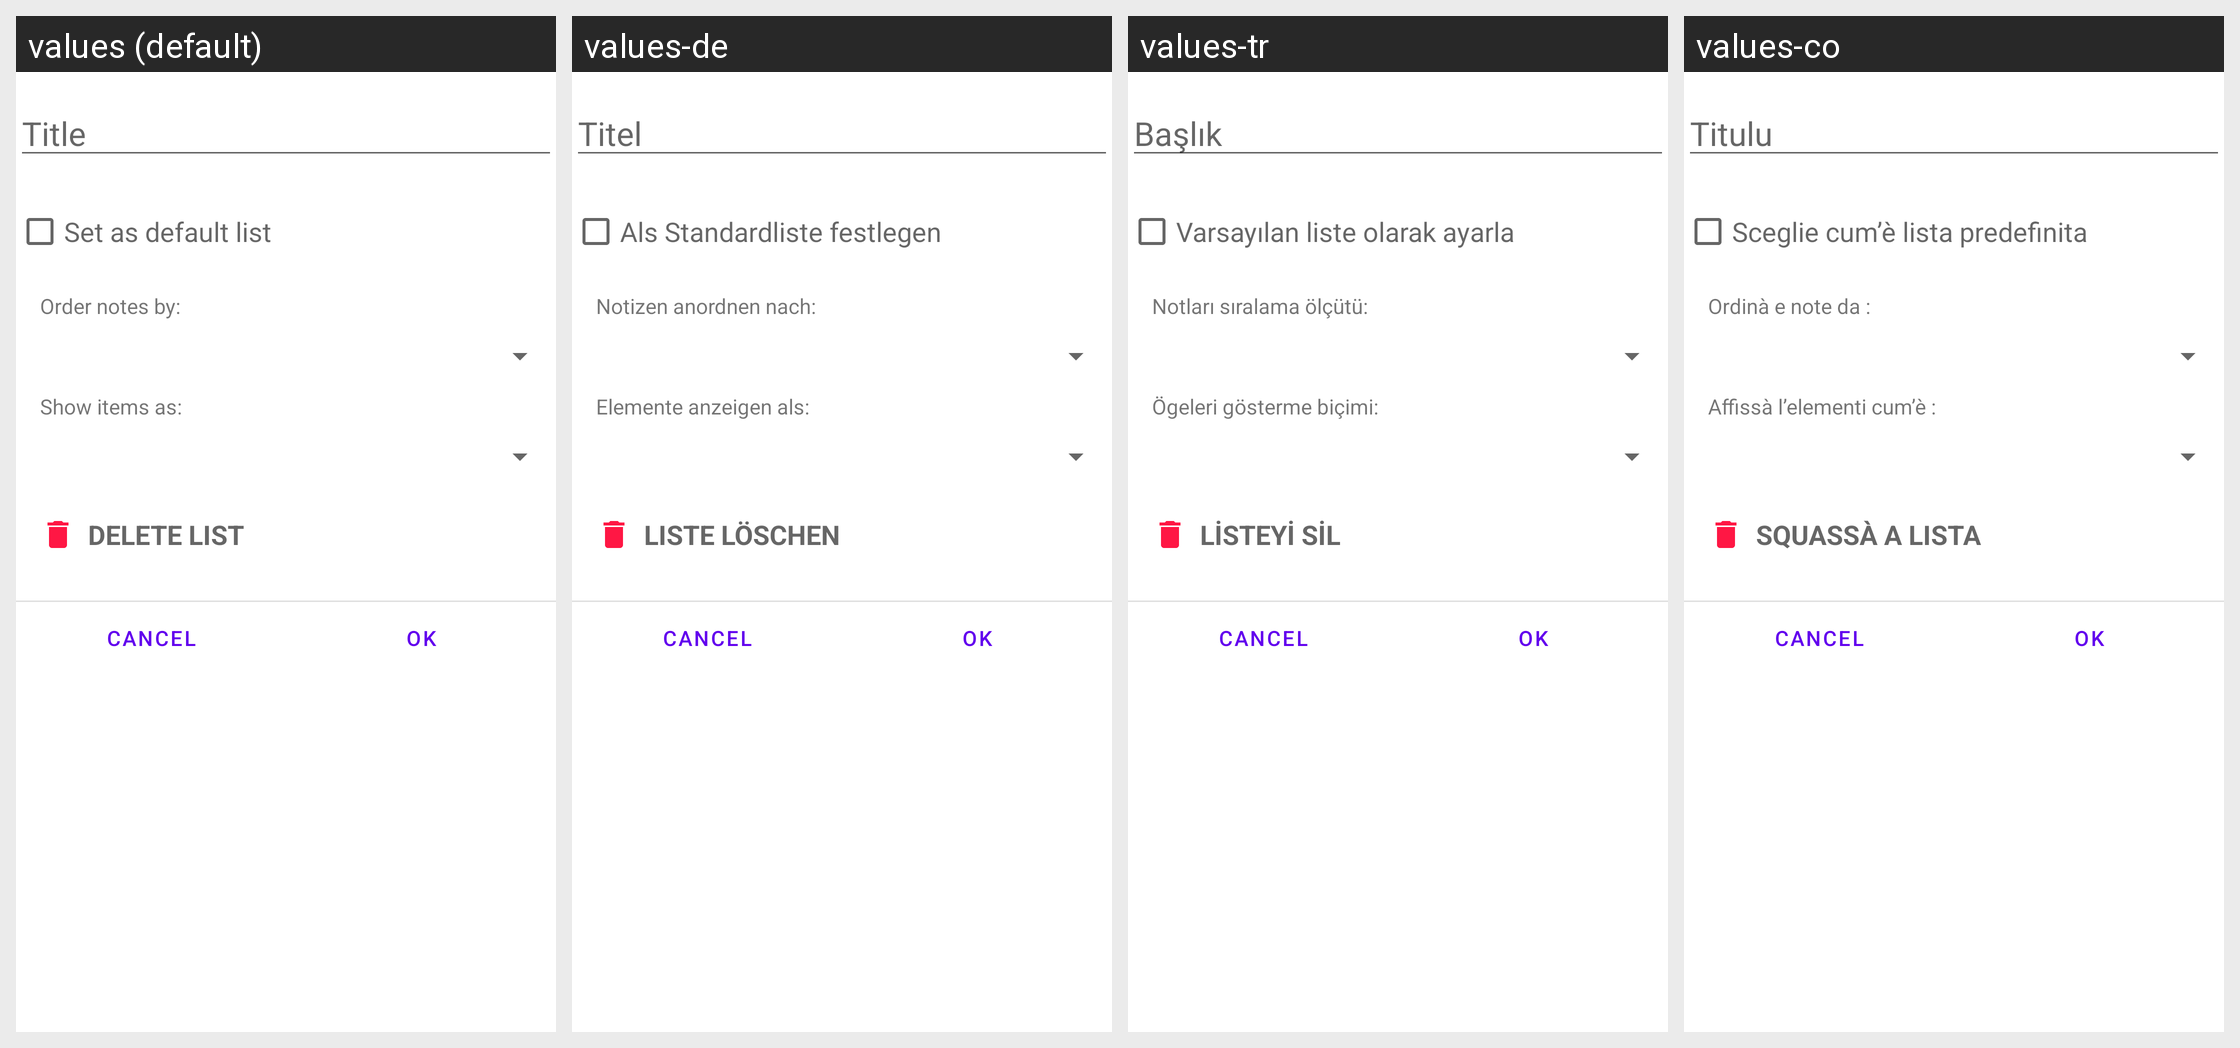

For this localized Android screen grid, give each drawn string resource with its value in every locale shown.
Android screen res/layout/fragment_dialog_editlist.xml rendered under 4 locales, left to right: values (default), values-de, values-tr, values-co. Device: Nexus 5 (rendered at 1080×1920; each locale shown at half size, 540×960, under a caption strip naming it); theme Theme.MaterialComponents.DayNight.NoActionBar.
Other locales in the repository, not shown: values-af, values-ar, values-bg, values-ca-rES, values-cs, values-da, values-el, values-es, values-et, values-fa, values-fi-rFI, values-fr, values-gl, values-hu, values-in-rID, values-it, values-iw-rIL, values-ja, values-ko, values-nb-rNO, values-nl, values-nn, values-no-rNO, values-pl, values-pt, values-pt-rBR, values-pt-rPT, values-ro, values-ru, values-sk, values-sl, values-sv, values-ta, values-uk, values-vec, values-vi, values-zh-rCN, values-zh-rTW.
Strings drawn on this screen, with the default value and each locale's value (text and hints the layout hard-codes, and strings that could not be matched under every locale, appear in the picture but are not listed):

editor_title_hint
  values: Title
  values-de: Titel
  values-tr: Başlık
  values-co: Titulu

menu_setdefaultlist
  values: Set as default list
  values-de: Als Standardliste festlegen
  values-tr: Varsayılan liste olarak ayarla
  values-co: Sceglie cum’è lista predefinita

order_notes_by
  values: Order notes by:
  values-de: Notizen anordnen nach:
  values-tr: Notları sıralama ölçütü:
  values-co: Ordinà e note da :

show_elements_as
  values: Show items as:
  values-de: Elemente anzeigen als:
  values-tr: Ögeleri gösterme biçimi:
  values-co: Affissà l’elementi cum’è :

menu_deletelist
  values: Delete list
  values-de: Liste löschen
  values-tr: Listeyi sil
  values-co: Squassà a lista
